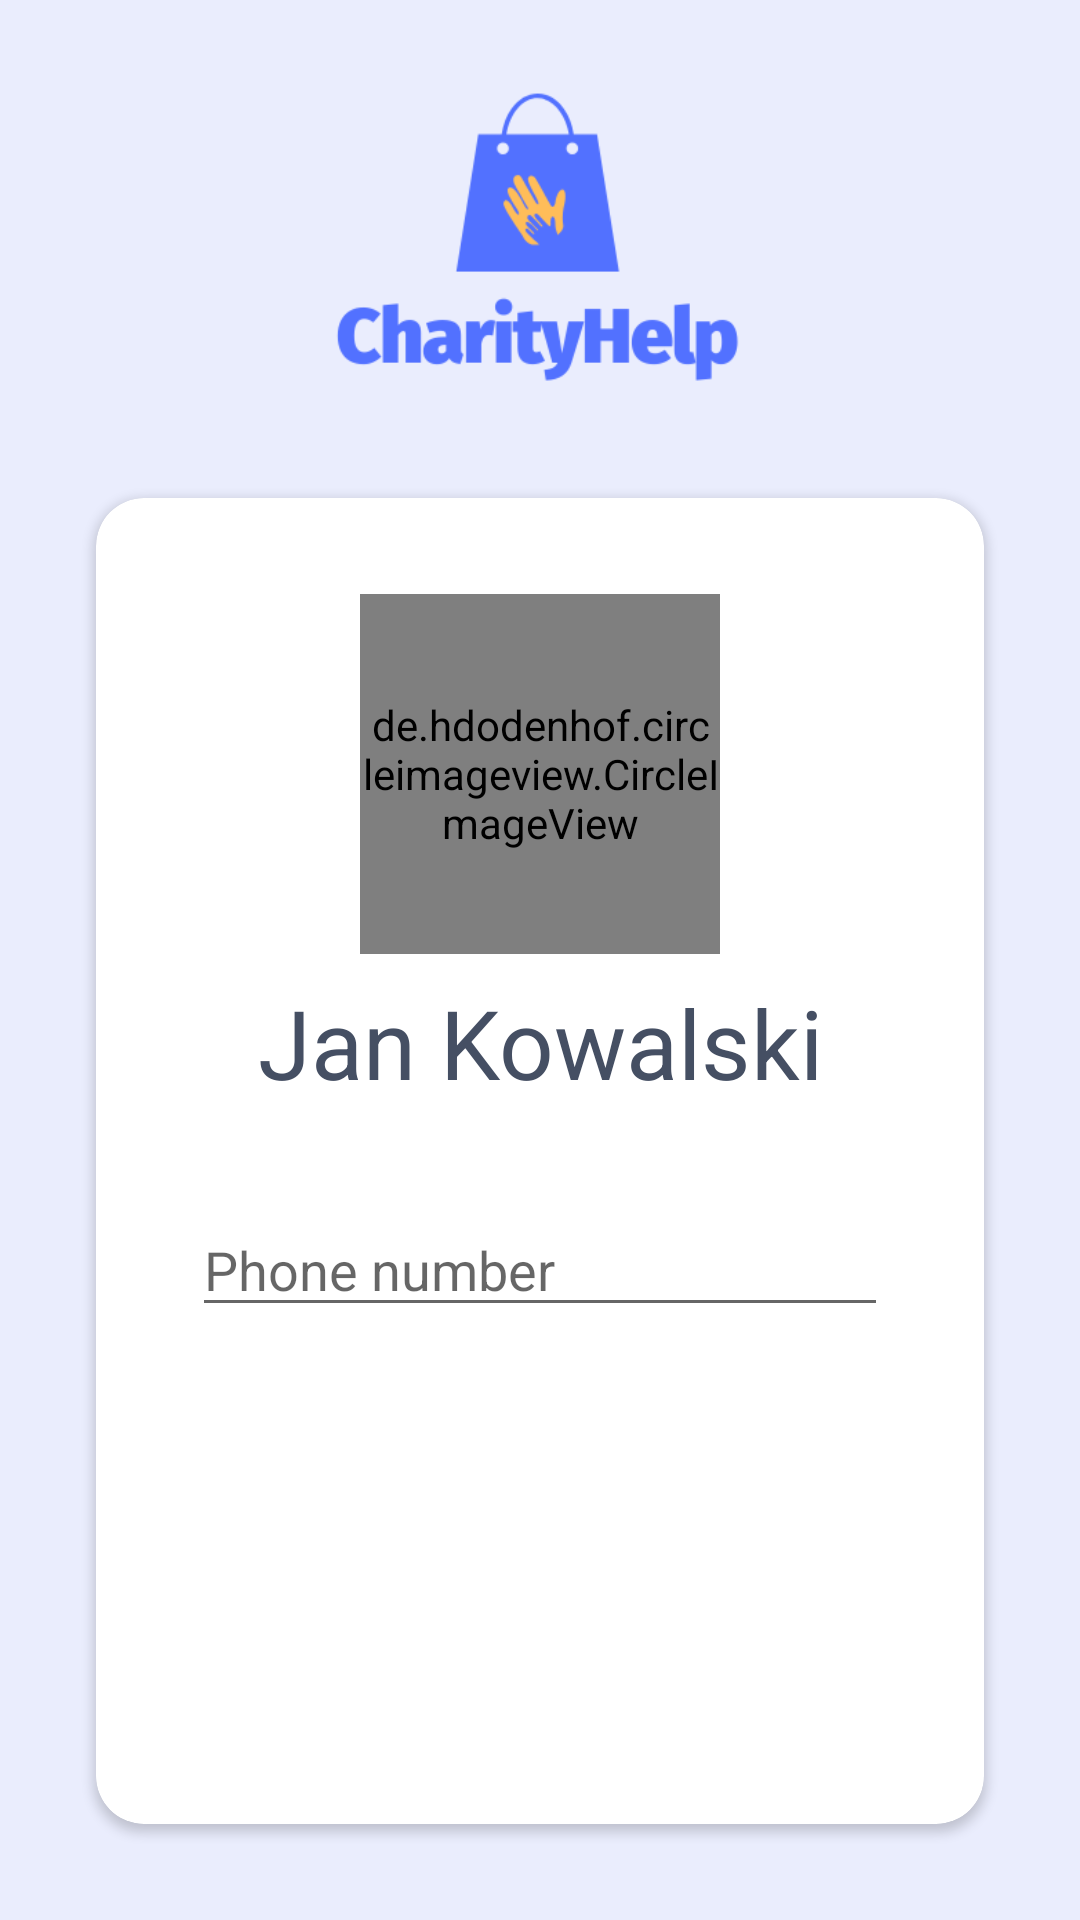

Layout XML and referenced resources for this Android screen:
<!-- AndroidManifest.xml: application theme AppTheme -->
<!-- res/layout/fragment_profile.xml -->
<?xml version="1.0" encoding="utf-8"?>
<androidx.constraintlayout.widget.ConstraintLayout xmlns:android="http://schemas.android.com/apk/res/android"
    xmlns:app="http://schemas.android.com/apk/res-auto"
    xmlns:tools="http://schemas.android.com/tools"
    android:layout_width="match_parent"
    android:layout_height="match_parent"
    tools:context=".ui.main.fragment.profile.ProfileFragment"
    android:background="@color/backgroundColor">

    <ImageView
        android:id="@+id/imageLogo"
        android:layout_width="230dp"
        android:layout_height="150dp"
        android:layout_marginTop="16dp"
        android:adjustViewBounds="true"
        android:cropToPadding="true"
        android:scaleType="centerCrop"
        app:layout_constraintEnd_toEndOf="parent"
        app:layout_constraintHorizontal_bias="0.496"
        app:layout_constraintStart_toStartOf="parent"
        app:layout_constraintTop_toTopOf="parent"
        app:srcCompat="@drawable/full_logo" />

    <androidx.cardview.widget.CardView
        android:layout_width="0dp"
        android:layout_height="0dp"
        android:layout_marginStart="32dp"
        android:layout_marginEnd="32dp"
        android:layout_marginBottom="32dp"
        android:elevation="8dp"
        app:cardCornerRadius="16dp"
        app:layout_constraintBottom_toBottomOf="parent"
        app:layout_constraintEnd_toEndOf="parent"
        app:layout_constraintStart_toStartOf="parent"
        app:layout_constraintTop_toBottomOf="@+id/imageLogo">

        <androidx.constraintlayout.widget.ConstraintLayout
            android:layout_width="match_parent"
            android:layout_height="match_parent">

            <de.hdodenhof.circleimageview.CircleImageView
                android:id="@+id/imageProfile"
                android:layout_width="120dp"
                android:layout_height="120dp"
                android:layout_marginTop="32dp"
                android:adjustViewBounds="false"
                android:cropToPadding="true"
                android:scaleType="centerCrop"
                android:src="@drawable/user"
                app:civ_border_color="@color/orange"
                app:civ_border_width="2dp"
                app:layout_constraintEnd_toEndOf="parent"
                app:layout_constraintStart_toStartOf="parent"
                app:layout_constraintTop_toTopOf="parent" />

            <TextView
                android:id="@+id/textView3"
                android:layout_width="wrap_content"
                android:layout_height="wrap_content"
                android:layout_marginTop="8dp"
                android:text="Jan Kowalski"
                android:textColor="@color/textColor"
                android:textSize="32sp"
                app:layout_constraintEnd_toEndOf="parent"
                app:layout_constraintStart_toStartOf="parent"
                app:layout_constraintTop_toBottomOf="@+id/imageProfile" />

            <EditText
                android:id="@+id/editText"
                android:layout_width="0dp"
                android:layout_height="wrap_content"
                android:layout_marginStart="32dp"
                android:layout_marginTop="32dp"
                android:layout_marginEnd="32dp"
                android:ems="10"
                android:hint="Phone number"
                android:inputType="phone"
                app:layout_constraintEnd_toEndOf="parent"
                app:layout_constraintStart_toStartOf="parent"
                app:layout_constraintTop_toBottomOf="@+id/textView3" />

        </androidx.constraintlayout.widget.ConstraintLayout>
    </androidx.cardview.widget.CardView>



</androidx.constraintlayout.widget.ConstraintLayout>
<!-- resources referenced by this layout -->
<resources>
  <color name="backgroundColor">#EAEDFD</color>
  <color name="orange">#FFBD59</color>
  <color name="textColor">#454F63</color>
  <!-- drawable full_logo: png bitmap (drawable, 13935 bytes) -->
  <style name="AppTheme" parent="Theme.AppCompat.Light.NoActionBar">
          <item name="android:statusBarColor">@color/backgroundColor</item>
          
          <item name="colorPrimary">@color/colorPrimary</item>
          <item name="colorPrimaryDark">@color/colorPrimaryDark</item>
          <item name="colorAccent">@color/colorAccent</item>
      </style>
  <color name="colorPrimary">#6200EE</color>
  <color name="colorPrimaryDark">#3700B3</color>
  <color name="colorAccent">#03DAC5</color>
</resources>
